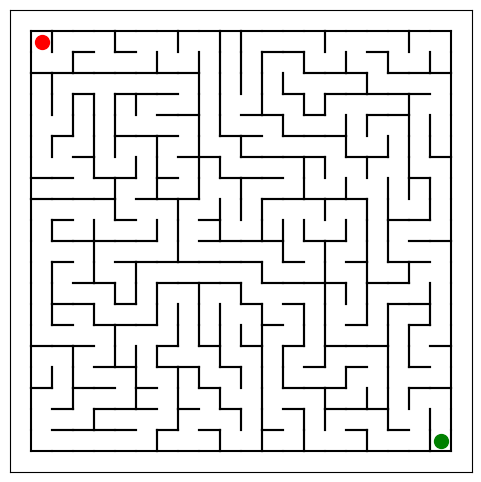

This chart was generated by the following Python code:
import random
import matplotlib.pyplot as plt

class Cell:
    def __init__(self, x, y):
        self.x, self.y = x, y
        self.walls = {'top': True, 'right': True, 'bottom': True, 'left': True}
        self.visited = False

def generate_maze(width, height):
    # Gitter aus Cell-Objekten
    grid = [[Cell(x, y) for x in range(width)] for y in range(height)]

    # Bewegungsrichtungen mit Wandreferenzen
    directions = [
        (0, -1, 'top', 'bottom'),   # nach oben
        (0,  1, 'bottom', 'top'),   # nach unten
        (-1, 0, 'left', 'right'),   # nach links
        (1,  0, 'right', 'left')    # nach rechts
    ]

    def in_bounds(x, y):
        return 0 <= x < width and 0 <= y < height

    def carve(x, y):
        current = grid[y][x]
        current.visited = True
        random.shuffle(directions)
        for dx, dy, wall_curr, wall_next in directions:
            nx, ny = x + dx, y + dy
            if in_bounds(nx, ny):
                neighbor = grid[ny][nx]
                if not neighbor.visited:
                    current.walls[wall_curr] = False
                    neighbor.walls[wall_next] = False
                    carve(nx, ny)

    carve(0, 0)
    return grid

def draw_maze(grid):
    height = len(grid)
    width = len(grid[0])
    fig, ax = plt.subplots(figsize=(6, 6))

    for y in range(height):
        for x in range(width):
            cell = grid[y][x]
            if cell.walls['top']:
                ax.plot([x, x+1], [y, y], color='black')
            if cell.walls['right']:
                ax.plot([x+1, x+1], [y, y+1], color='black')
            if cell.walls['bottom']:
                ax.plot([x, x+1], [y+1, y+1], color='black')
            if cell.walls['left']:
                ax.plot([x, x], [y, y+1], color='black')

    # Start und Ende markieren
    ax.scatter(0.5, 0.5, color='red', label='Start', s=100)
    ax.scatter(width - 0.5, height - 0.5, color='green', label='End', s=100)

    ax.set_aspect('equal')
    ax.invert_yaxis()
    plt.xticks([]), plt.yticks([])
    plt.show()

# Verwendung
print("Generating maze...")
maze = generate_maze(20, 20)
draw_maze(maze)
